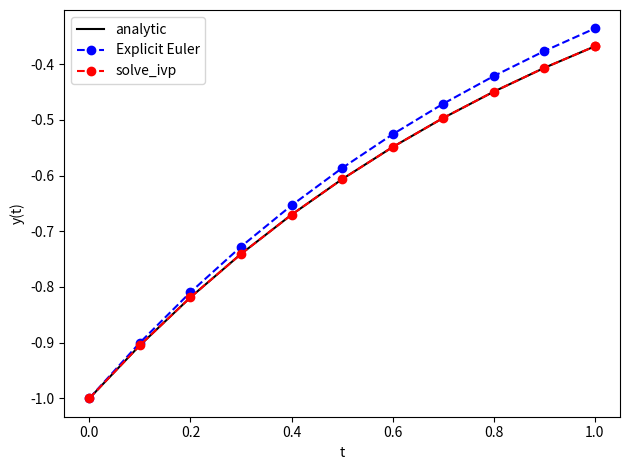

Write Python code to recreate this figure.
import numpy as np 

def dSdt(t, y):
    return np.array([np.exp(-t)])

t_span = (0, 1)

h = 0.1
t = np.arange(t_span[0], t_span[1]+h, h)

S0 = np.array([-1])
# ---------------------------------------
N = len(t) - 1
S = np.zeros(len(t))
S[0] = S0 

for i in range(0, N):
    S[i+1] = S[i] + h*dSdt(t[i], S[i])

# ---------------------------------------
from scipy.integrate import solve_ivp 
sol = solve_ivp(dSdt, t_span, S0, max_step=h)
print(sol)

# ---------------------------------------
from matplotlib import pyplot as plt
fig, ax = plt.subplots()

def analytic_y(t):
    return -np.exp(-t)
y_exact = analytic_y(t)
ax.plot(t, y_exact, 'k-', label='analytic')

ax.plot(t, S, 'bo--', label='Explicit Euler')
ax.set_xlabel('t')
ax.set_ylabel('y(t)')

ax.plot(sol.t, sol.y[0], 'ro--', label='solve_ivp')
ax.set_xlabel('t')
ax.set_ylabel('y(t)')

ax.legend()
plt.tight_layout()
fig.savefig('solve_ivp_ex3.png')